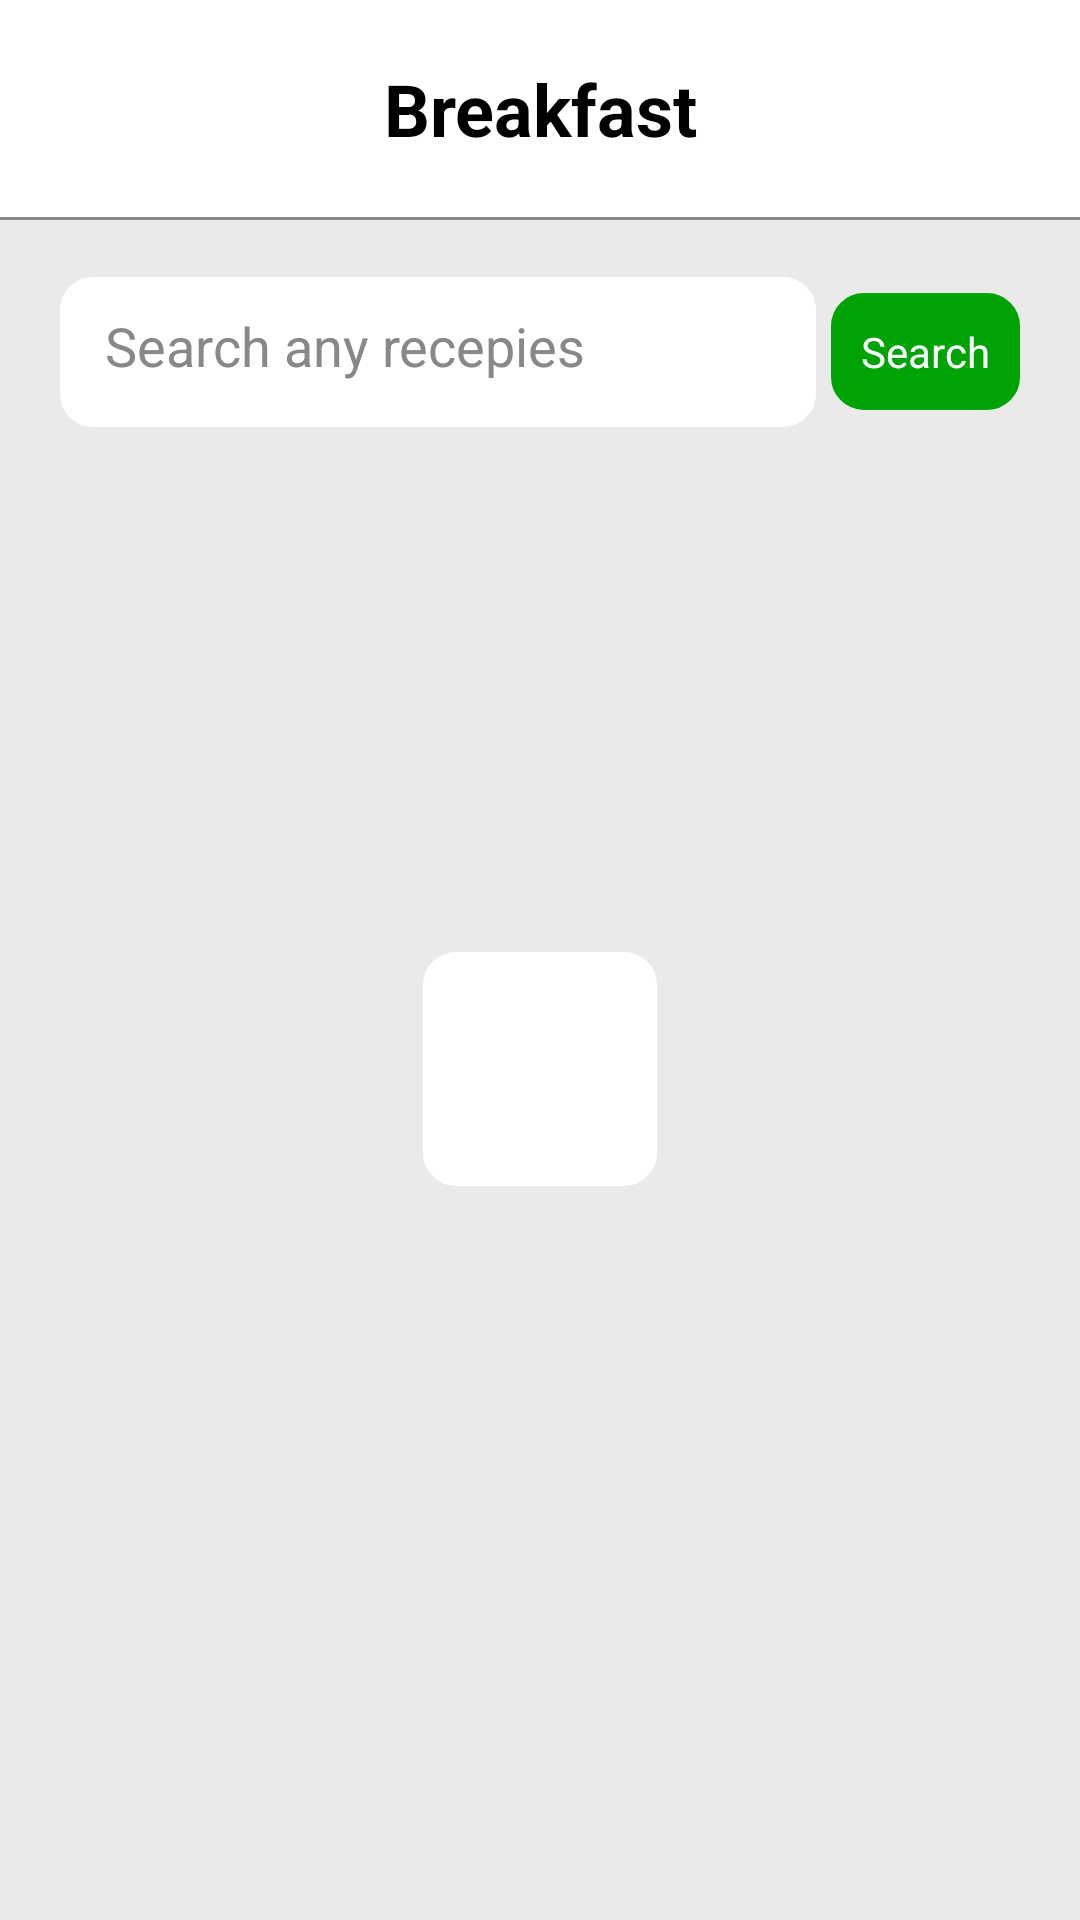

This screen was rendered from an Android layout file. Write that file and the resources it references.
<!-- AndroidManifest.xml: application theme Theme.CookMate -->
<!-- res/layout/activity_search.xml -->
<?xml version="1.0" encoding="utf-8"?>
<androidx.constraintlayout.widget.ConstraintLayout
    xmlns:android="http://schemas.android.com/apk/res/android"
    xmlns:app="http://schemas.android.com/apk/res-auto"
    xmlns:tools="http://schemas.android.com/tools"
    android:id="@+id/main"
    android:layout_width="match_parent"
    android:layout_height="match_parent"
    tools:context=".SearchActivity"
    android:background="@color/lightGrey">


    <TextView
        android:id="@+id/searchHeadingTextView"
        style="@style/HeadingText"
        android:layout_width="match_parent"
        android:layout_height="wrap_content"
        android:padding="20dp"
        android:text="Breakfast"
        android:gravity="center"
        android:background="@color/white"
        app:layout_constraintStart_toStartOf="parent"
        app:layout_constraintTop_toTopOf="parent"
        app:layout_constraintEnd_toEndOf="parent"/>

    <ImageView
        android:id="@+id/imageView3"
        android:layout_width="match_parent"
        android:layout_height="1dp"
        android:src="@color/grey"
        app:layout_constraintStart_toStartOf="parent"
        app:layout_constraintTop_toBottomOf="@id/searchHeadingTextView" />

    <LinearLayout
        android:id="@+id/searchSectionLayout"
        android:layout_width="match_parent"
        android:layout_height="wrap_content"
        android:orientation="horizontal"
        app:layout_constraintStart_toStartOf="parent"
        app:layout_constraintEnd_toEndOf="parent"
        android:padding="20dp"
        android:gravity="center_vertical"
        app:layout_constraintTop_toBottomOf="@id/searchHeadingTextView" >

        <EditText
            android:id="@+id/searchInput"
            style="@style/App_Edittext_Style"
            android:layout_width="match_parent"
            android:layout_height="50dp"
            android:backgroundTint="@color/white"
            android:drawableStart="@drawable/round_search_24"
            android:maxLines="1"
            android:hint="Search any recepies"
            android:textColorHint="@color/grey"
            android:layout_weight="1"/>

        <TextView
            android:id="@+id/searchBtn"
            android:layout_width="wrap_content"
            android:layout_height="wrap_content"
            android:text="Search"
            style="@style/App_Edittext_Style"
            android:textColor="@color/white"
            android:padding="10dp"
            android:layout_marginStart="5dp"
            android:backgroundTint="@color/green"/>

    </LinearLayout>

    <androidx.recyclerview.widget.RecyclerView
        android:id="@+id/searchRecyclerView"
        android:layout_width="match_parent"
        android:layout_height="wrap_content"
        android:padding="20dp"
        app:layout_constraintTop_toBottomOf="@id/searchSectionLayout"
        app:layout_constraintStart_toStartOf="parent"/>

    <ProgressBar
        android:id="@+id/searchActivityProgressBar"
        android:layout_width="wrap_content"
        android:layout_height="wrap_content"
        android:theme="@style/Progress_Bar_Theme"
        app:layout_constraintBottom_toBottomOf="parent"
        app:layout_constraintEnd_toEndOf="parent"
        app:layout_constraintStart_toStartOf="parent"
        app:layout_constraintTop_toTopOf="@+id/imageView3" />

    <TextView
        android:id="@+id/searchActivityEmpty"
        android:layout_width="wrap_content"
        android:layout_height="wrap_content"
        android:theme="@style/App_Edittext_Style"
        android:text="No recipe found!"
        android:visibility="gone"
        app:layout_constraintBottom_toBottomOf="parent"
        app:layout_constraintEnd_toEndOf="parent"
        app:layout_constraintStart_toStartOf="parent"
        app:layout_constraintTop_toTopOf="@+id/imageView3" />


</androidx.constraintlayout.widget.ConstraintLayout>
<!-- resources referenced by this layout -->
<resources>
  <color name="green">#00A306</color>
  <color name="grey">#888888</color>
  <color name="lightGrey">#EAEAEA</color>
  <color name="white">#FFFFFFFF</color>
  <style name="App_Edittext_Style">
  
          <item name="android:background">@drawable/edittextstyle</item>
          <item name="android:padding">15dp</item>
          <item name="android:drawablePadding">20dp</item>
          <item name="android:textColor">@color/black</item>
          <item name="android:textColorHint">@color/grey</item>
          <item name="android:backgroundTint">@color/white</item>
  
      </style>
  <style name="HeadingText">
  
          <item name="android:textStyle">bold</item>
          <item name="android:textSize">24dp</item>
          <item name="android:textColor">@color/black</item>
  
      </style>
  <style name="Progress_Bar_Theme" parent="Widget.AppCompat.ProgressBar">
  
          <item name="android:background">@drawable/edittextstyle</item>
          <item name="android:padding">15dp</item>
          <item name="android:drawablePadding">20dp</item>
          <item name="android:backgroundTint">@color/white</item>
          <item name="colorAccent">@color/green</item>
  
      </style>
  <style name="Theme.CookMate" parent="Base.Theme.CookMate" />
  <!-- drawable edittextstyle (drawable) -->
  <?xml version="1.0" encoding="utf-8"?>
  
  <shape xmlns:android="http://schemas.android.com/apk/res/android"
      android:shape="rectangle">
  
      <stroke android:color="@color/grey" android:width="2dp"/>
  
      <corners android:radius="10dp"/>
  
  </shape>
  <color name="black">#FF000000</color>
  <style name="Base.Theme.CookMate" parent="Theme.Material3.DayNight.NoActionBar">
          
          
      </style>
</resources>
